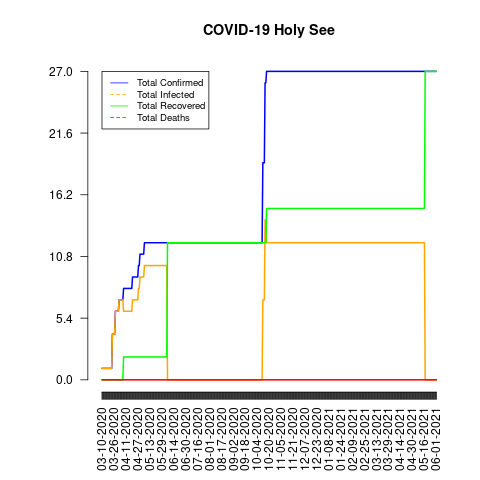

The table this chart was drawn from, first rows:
date, total_confirmed, total_deaths, total_recovered, total_infected, mortality_rate, recovery_rate, daily_growth_rate
03-10-2020, 1, 0, 0, 1, 0.0, 0.0, 1
03-11-2020, 1, 0, 0, 1, 0.0, 0.0, 1.0
03-12-2020, 1, 0, 0, 1, 0.0, 0.0, 1.0
03-13-2020, 1, 0, 0, 1, 0.0, 0.0, 1.0
03-14-2020, 1, 0, 0, 1, 0.0, 0.0, 1.0
03-15-2020, 1, 0, 0, 1, 0.0, 0.0, 1.0
03-16-2020, 1, 0, 0, 1, 0.0, 0.0, 1.0
03-17-2020, 1, 0, 0, 1, 0.0, 0.0, 1.0
03-18-2020, 1, 0, 0, 1, 0.0, 0.0, 1.0
03-19-2020, 1, 0, 0, 1, 0.0, 0.0, 1.0
03-20-2020, 1, 0, 0, 1, 0.0, 0.0, 1.0
03-21-2020, 1, 0, 0, 1, 0.0, 0.0, 1.0
03-22-2020, 1, 0, 0, 1, 0.0, 0.0, 1.0
03-23-2020, 1, 0, 0, 1, 0.0, 0.0, 1.0
03-24-2020, 4, 0, 0, 4, 0.0, 0.0, 4.0
03-25-2020, 4, 0, 0, 4, 0.0, 0.0, 1.0
03-26-2020, 4, 0, 0, 4, 0.0, 0.0, 1.0
03-27-2020, 4, 0, 0, 4, 0.0, 0.0, 1.0
03-28-2020, 6, 0, 0, 6, 0.0, 0.0, 1.5
03-29-2020, 6, 0, 0, 6, 0.0, 0.0, 1.0
03-30-2020, 6, 0, 0, 6, 0.0, 0.0, 1.0
03-31-2020, 6, 0, 0, 6, 0.0, 0.0, 1.0
04-01-2020, 6, 0, 0, 6, 0.0, 0.0, 1.0
04-02-2020, 7, 0, 0, 7, 0.0, 0.0, 1.167
04-03-2020, 7, 0, 0, 7, 0.0, 0.0, 1.0
04-04-2020, 7, 0, 0, 7, 0.0, 0.0, 1.0
04-05-2020, 7, 0, 0, 7, 0.0, 0.0, 1.0
04-06-2020, 7, 0, 0, 7, 0.0, 0.0, 1.0
04-07-2020, 7, 0, 0, 7, 0.0, 0.0, 1.0
04-08-2020, 8, 0, 2, 6, 0.0, 25.0, 1.143
04-09-2020, 8, 0, 2, 6, 0.0, 25.0, 1.0
04-10-2020, 8, 0, 2, 6, 0.0, 25.0, 1.0
04-11-2020, 8, 0, 2, 6, 0.0, 25.0, 1.0
04-12-2020, 8, 0, 2, 6, 0.0, 25.0, 1.0
04-13-2020, 8, 0, 2, 6, 0.0, 25.0, 1.0
04-14-2020, 8, 0, 2, 6, 0.0, 25.0, 1.0
04-15-2020, 8, 0, 2, 6, 0.0, 25.0, 1.0
04-16-2020, 8, 0, 2, 6, 0.0, 25.0, 1.0
04-17-2020, 8, 0, 2, 6, 0.0, 25.0, 1.0
04-18-2020, 8, 0, 2, 6, 0.0, 25.0, 1.0
04-19-2020, 8, 0, 2, 6, 0.0, 25.0, 1.0
04-20-2020, 9, 0, 2, 7, 0.0, 22.22, 1.125
04-21-2020, 9, 0, 2, 7, 0.0, 22.22, 1.0
04-22-2020, 9, 0, 2, 7, 0.0, 22.22, 1.0
04-23-2020, 9, 0, 2, 7, 0.0, 22.22, 1.0
04-24-2020, 9, 0, 2, 7, 0.0, 22.22, 1.0
04-25-2020, 9, 0, 2, 7, 0.0, 22.22, 1.0
04-26-2020, 9, 0, 2, 7, 0.0, 22.22, 1.0
04-27-2020, 9, 0, 2, 7, 0.0, 22.22, 1.0
04-28-2020, 10, 0, 2, 8, 0.0, 20.0, 1.111
04-29-2020, 10, 0, 2, 8, 0.0, 20.0, 1.0
04-30-2020, 11, 0, 2, 9, 0.0, 18.18, 1.1
05-01-2020, 11, 0, 2, 9, 0.0, 18.18, 1.0
05-02-2020, 11, 0, 2, 9, 0.0, 18.18, 1.0
05-03-2020, 11, 0, 2, 9, 0.0, 18.18, 1.0
05-04-2020, 11, 0, 2, 9, 0.0, 18.18, 1.0
05-05-2020, 11, 0, 2, 9, 0.0, 18.18, 1.0
05-06-2020, 12, 0, 2, 10, 0.0, 16.67, 1.091
05-07-2020, 12, 0, 2, 10, 0.0, 16.67, 1.0
05-08-2020, 12, 0, 2, 10, 0.0, 16.67, 1.0
... 390 more rows
